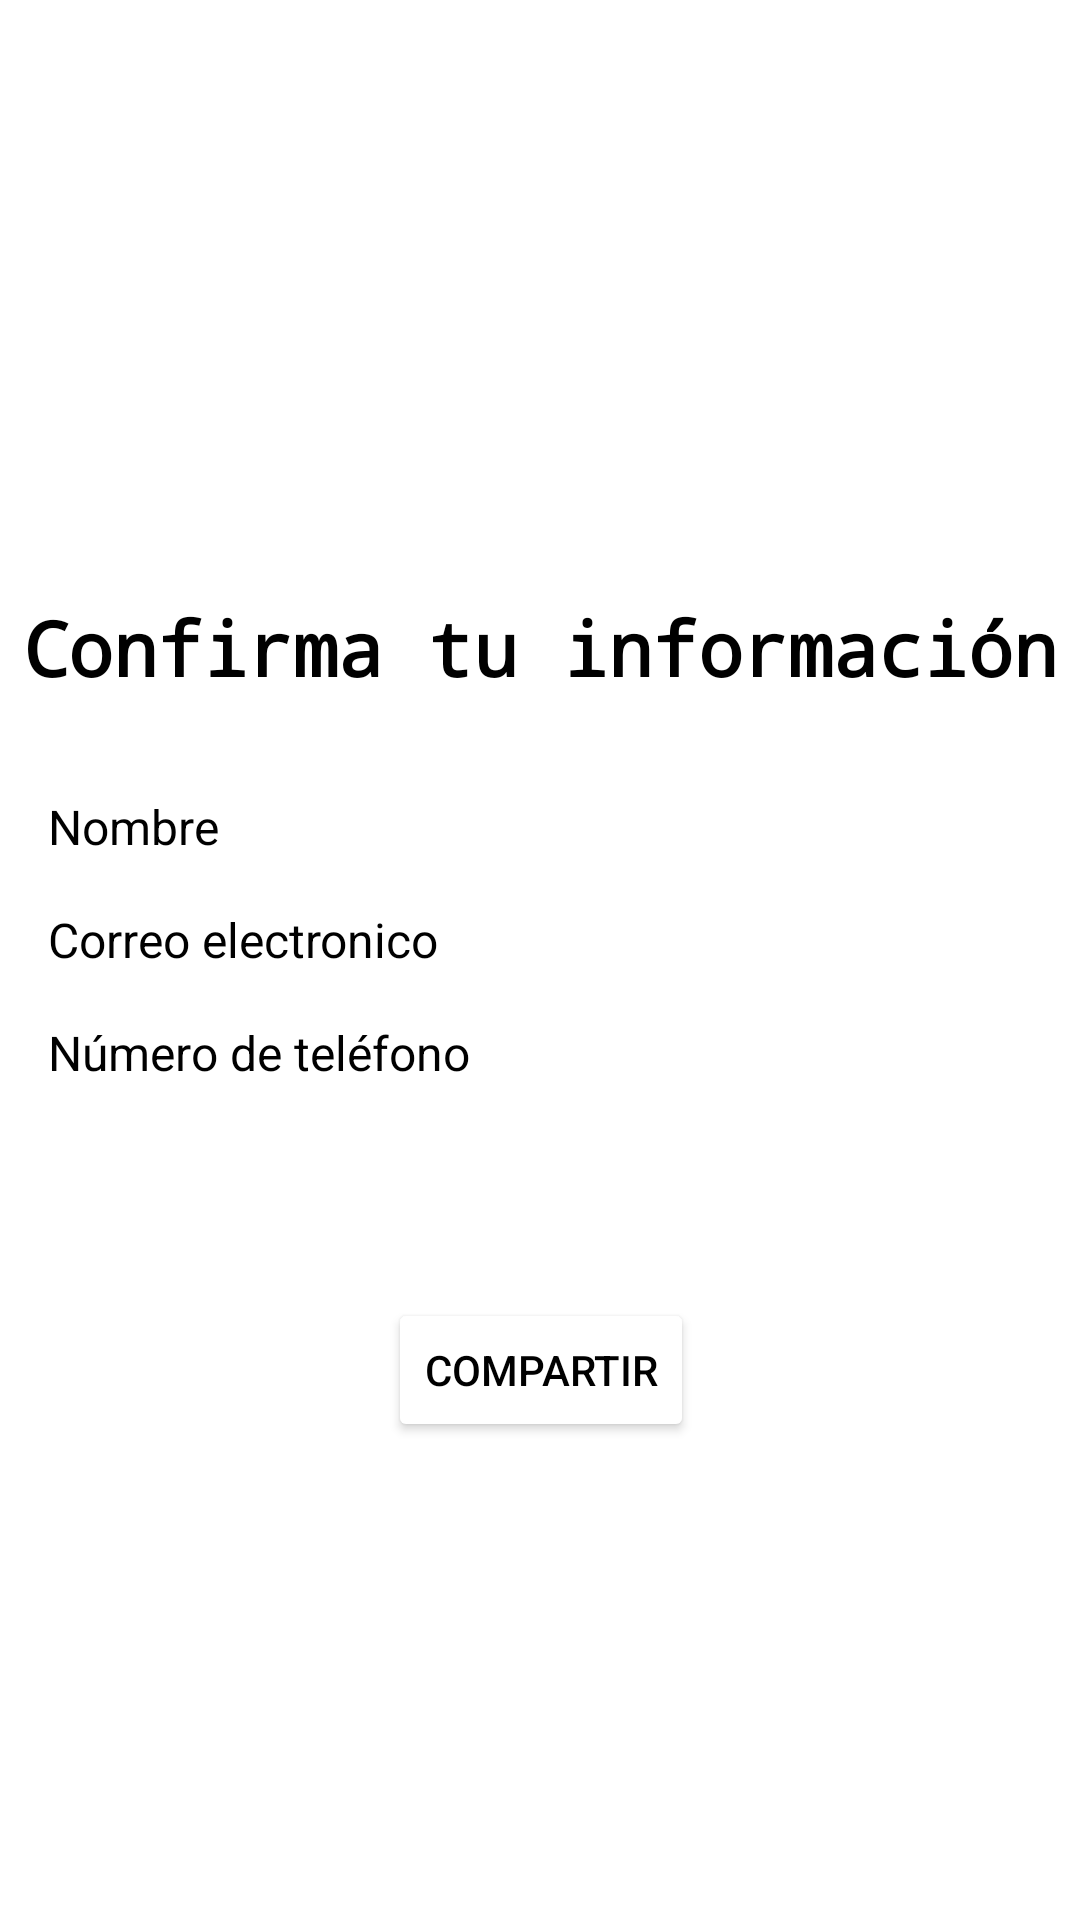

Reconstruct the res/layout file that produces this screen, plus the resources it refers to.
<!-- AndroidManifest.xml: application theme Theme.Laboratorio04Portillo -->
<!-- res/layout/activity_share.xml -->
<?xml version="1.0" encoding="utf-8"?>
<androidx.constraintlayout.widget.ConstraintLayout xmlns:android="http://schemas.android.com/apk/res/android"
    xmlns:app="http://schemas.android.com/apk/res-auto"
    xmlns:tools="http://schemas.android.com/tools"
    android:layout_width="match_parent"
    android:layout_height="match_parent"
    tools:context=".ui.ShareActivity">


    <TextView
        android:id="@+id/textView2"
        android:layout_width="wrap_content"
        android:layout_height="wrap_content"
        android:fontFamily="monospace"
        android:text="Confirma tu información"
        android:textColor="@color/black"
        android:textSize="25sp"
        android:textStyle="bold"
        app:layout_constraintBottom_toBottomOf="parent"
        app:layout_constraintEnd_toEndOf="parent"
        app:layout_constraintStart_toStartOf="parent"
        app:layout_constraintTop_toTopOf="parent"
        app:layout_constraintVertical_bias="0.328" />

    <TextView
        android:id="@+id/name_text_view"
        android:layout_width="wrap_content"
        android:layout_height="wrap_content"
        android:layout_marginStart="@dimen/margin_gap"
        android:layout_marginTop="32dp"
        android:text="Nombre"
        android:textColor="@color/black"
        android:textSize="@dimen/small_text"
        app:layout_constraintBottom_toBottomOf="parent"
        app:layout_constraintEnd_toEndOf="parent"
        app:layout_constraintHorizontal_bias="0.0"
        app:layout_constraintStart_toStartOf="parent"
        app:layout_constraintTop_toBottomOf="@+id/textView2"
        app:layout_constraintVertical_bias="0.0" />

    <TextView
        android:id="@+id/email_text_view"
        android:layout_width="wrap_content"
        android:layout_height="wrap_content"
        android:layout_marginStart="@dimen/margin_gap"
        android:layout_marginTop="@dimen/margin_gap"
        android:text="Correo electronico"
        android:textSize="@dimen/small_text"
        android:textColor="@color/black"
        app:layout_constraintBottom_toBottomOf="parent"
        app:layout_constraintEnd_toEndOf="parent"
        app:layout_constraintHorizontal_bias="0.0"
        app:layout_constraintStart_toStartOf="parent"
        app:layout_constraintTop_toBottomOf="@+id/name_text_view"
        app:layout_constraintVertical_bias="0.0" />

    <TextView
        android:id="@+id/number_text_view"
        android:layout_width="wrap_content"
        android:layout_height="wrap_content"
        android:layout_marginStart="@dimen/margin_gap"
        android:layout_marginTop="@dimen/margin_gap"
        android:text="Número de teléfono"
        android:textSize="@dimen/small_text"
        android:textColor="@color/black"
        app:layout_constraintBottom_toBottomOf="parent"
        app:layout_constraintEnd_toEndOf="parent"
        app:layout_constraintHorizontal_bias="0.0"
        app:layout_constraintStart_toStartOf="parent"
        app:layout_constraintTop_toBottomOf="@+id/email_text_view"
        app:layout_constraintVertical_bias="0.0" />

    <Button
        android:id="@+id/share_button"
        android:layout_width="wrap_content"
        android:layout_height="wrap_content"
        android:text="Compartir"
        android:backgroundTint="@color/button_color"
        android:textColor="@color/black"
        app:layout_constraintBottom_toBottomOf="parent"
        app:layout_constraintEnd_toEndOf="parent"
        app:layout_constraintHorizontal_bias="0.501"
        app:layout_constraintStart_toStartOf="parent"
        app:layout_constraintTop_toBottomOf="@+id/number_text_view"
        app:layout_constraintVertical_bias="0.308" />
</androidx.constraintlayout.widget.ConstraintLayout>
<!-- resources referenced by this layout -->
<resources>
  <dimen name="margin_gap">16dp</dimen>
  <dimen name="small_text">16sp</dimen>
  <style name="Theme.Laboratorio04Portillo" parent="Theme.MaterialComponents.DayNight.DarkActionBar">
          
          <item name="colorPrimary">@color/purple_500</item>
          <item name="colorPrimaryVariant">@color/purple_700</item>
          <item name="colorOnPrimary">@color/white</item>
          
          <item name="colorSecondary">@color/teal_200</item>
          <item name="colorSecondaryVariant">@color/teal_700</item>
          <item name="colorOnSecondary">@color/black</item>
          
          <item name="android:statusBarColor">?attr/colorPrimaryVariant</item>
          
      </style>
  <!-- not gathered from this repository: default colours our renderer supplied (Android Studio template values) -->
  <color name="purple_500">#FF6200EE</color>
  <color name="purple_700">#FF3700B3</color>
  <color name="teal_200">#FF03DAC5</color>
  <color name="teal_700">#FF018786</color>
  <color name="black">#FF000000</color>
  <color name="white">#FFFFFFFF</color>
</resources>
